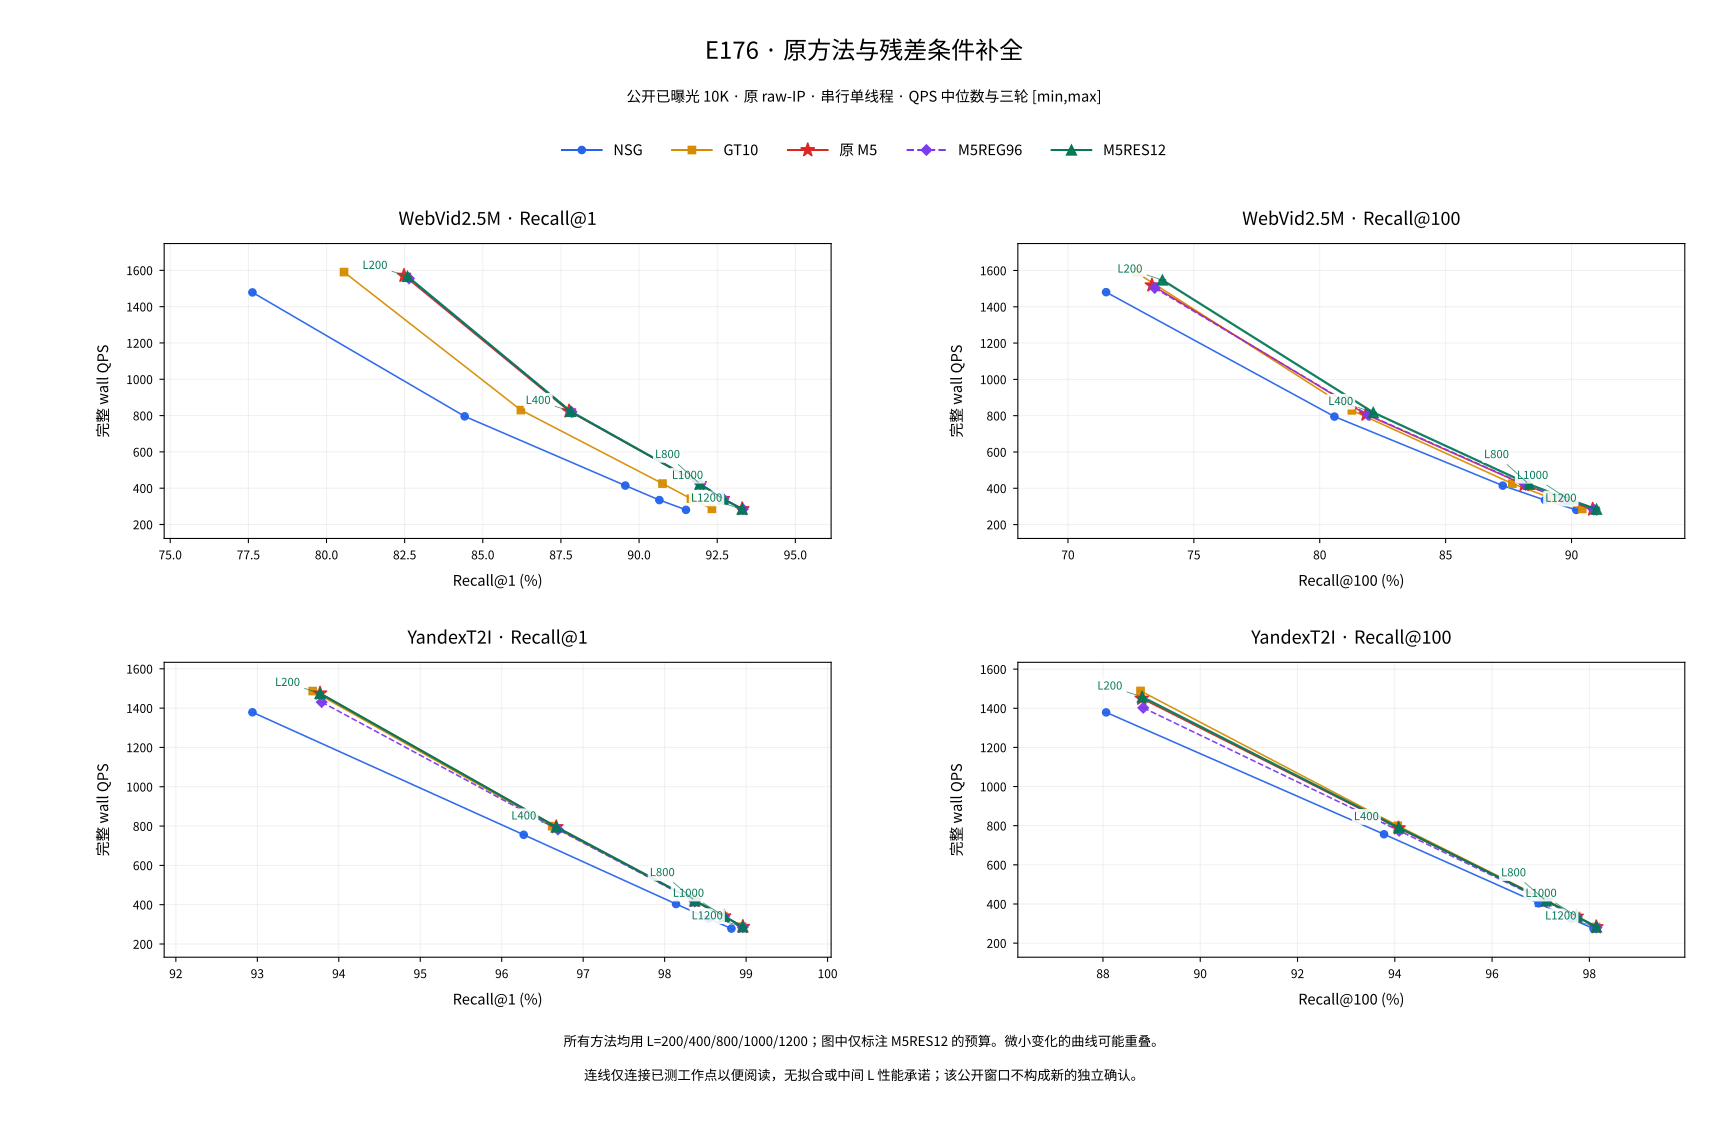

Values plotted in this chart, from the file beside it:
role, dataset, K, L, method, n, recall_pct, qps_median, qps_min, qps_max, qps_rounds, wall_seconds
public_test, webvid2_5m_light_v1, 1, 200, NSG, 10000, 77.63, 1478, 1478, 1480, [1477.814165434404, 1478.457278500698, 1…, [6.766750674, 6.76380721, 6.755494753]
public_test, webvid2_5m_light_v1, 1, 400, NSG, 10000, 84.42, 795.8, 795.4, 796.1, [795.3666914280305, 795.7842359878404, 7…, [12.572817177, 12.566220274, 12.56188230…
public_test, webvid2_5m_light_v1, 1, 800, NSG, 10000, 89.56, 414.5, 414.5, 414.6, [414.49910375774795, 414.4915887399921, …, [24.125504517, 24.125941929, 24.12085867…
public_test, webvid2_5m_light_v1, 1, 1000, NSG, 10000, 90.65, 334.6, 334.5, 334.6, [334.6111079304801, 334.62259078623674, …, [29.885439434, 29.88441389, 29.892321446…
public_test, webvid2_5m_light_v1, 1, 1200, NSG, 10000, 91.5, 280.8, 280.3, 280.8, [280.8252465727799, 280.33190570005394, …, [35.609333997, 35.672000927, 35.61668209…
public_test, webvid2_5m_light_v1, 1, 200, GT, 10000, 80.56, 1590, 1588, 1590, [1587.83911116679, 1590.3922361677164, 1…, [6.29786729, 6.287757053, 6.288211315]
public_test, webvid2_5m_light_v1, 1, 400, GT, 10000, 86.22, 830.3, 829.4, 830.6, [830.2984281792494, 830.6043195770008, 8…, [12.043862376, 12.039426914, 12.05716814…
public_test, webvid2_5m_light_v1, 1, 800, GT, 10000, 90.75, 425.4, 425.3, 425.5, [425.48231823034394, 425.36111602460505,…, [23.502739295, 23.509436155, 23.51539668…
public_test, webvid2_5m_light_v1, 1, 1000, GT, 10000, 91.66, 342.1, 338.6, 342.1, [338.6005498181168, 342.1157630471833, 3…, [29.533324755, 29.229872108, 29.23171060…
public_test, webvid2_5m_light_v1, 1, 1200, GT, 10000, 92.33, 286.3, 286, 286.4, [286.25134822016287, 286.0279975444897, …, [34.934333278, 34.96161245, 34.916721895…
public_test, webvid2_5m_light_v1, 1, 200, M5, 10000, 82.48, 1571, 1568, 1572, [1570.9306427887757, 1567.8729280584341,…, [6.365653408, 6.378067904, 6.362216682]
public_test, webvid2_5m_light_v1, 1, 400, M5, 10000, 87.76, 824.2, 823.8, 825.1, [824.1755603037918, 825.1091324529486, 8…, [12.133337218, 12.119608918, 12.13950458…
public_test, webvid2_5m_light_v1, 1, 800, M5, 10000, 91.94, 423.7, 423.7, 424, [423.7144517938865, 423.9533633504448, 4…, [23.60079992, 23.587500099, 23.600370742…
public_test, webvid2_5m_light_v1, 1, 1000, M5, 10000, 92.68, 341, 340.4, 341.2, [340.3872364677978, 341.21102295597416, …, [29.37830485, 29.307376747, 29.322825746…
public_test, webvid2_5m_light_v1, 1, 1200, M5, 10000, 93.3, 285.6, 285.4, 285.6, [285.57992639689155, 285.43836922653054,…, [35.01646676, 35.033832442, 35.019645808…
public_test, webvid2_5m_light_v1, 1, 200, M5REG96, 10000, 82.64, 1555, 1554, 1556, [1555.3952205080896, 1556.442338335709, …, [6.429234106, 6.424908751, 6.434472509]
public_test, webvid2_5m_light_v1, 1, 400, M5REG96, 10000, 87.84, 820.1, 820.1, 820.9, [820.0855288684298, 820.1375102452521, 8…, [12.19385009, 12.193077228, 12.181621453…
public_test, webvid2_5m_light_v1, 1, 800, M5REG96, 10000, 91.96, 422.9, 422.2, 423, [422.24871776063344, 422.9673581493113, …, [23.682724374, 23.64248637, 23.647502475…
public_test, webvid2_5m_light_v1, 1, 1000, M5REG96, 10000, 92.7, 340.5, 340.5, 340.6, [340.45106384395086, 340.49641620960574,…, [29.372797039, 29.368884734, 29.36279734…
public_test, webvid2_5m_light_v1, 1, 1200, M5REG96, 10000, 93.32, 285.1, 284.7, 285.2, [284.68055961197956, 285.24850820111914,…, [35.127091269, 35.057150914, 35.07731819…
public_test, webvid2_5m_light_v1, 1, 200, M5RES12, 10000, 82.59, 1567, 1563, 1568, [1568.1144714180537, 1563.474372375022, …, [6.377085463, 6.396011458, 6.382558446]
public_test, webvid2_5m_light_v1, 1, 400, M5RES12, 10000, 87.81, 822.9, 822.2, 824, [822.1774266671124, 823.9701729916479, 8…, [12.162824806, 12.13636164, 12.151919423…
public_test, webvid2_5m_light_v1, 1, 800, M5RES12, 10000, 91.95, 423.6, 423.5, 423.7, [423.7219496407786, 423.6071311544361, 4…, [23.600382299, 23.60677917, 23.612266523…
public_test, webvid2_5m_light_v1, 1, 1000, M5RES12, 10000, 92.69, 340.9, 340.6, 340.9, [340.9490760335597, 340.85290606397365, …, [29.329893239, 29.338168524, 29.36235502…
public_test, webvid2_5m_light_v1, 1, 1200, M5RES12, 10000, 93.3, 285.1, 284.8, 285.1, [284.79643834166586, 285.05503408288223,…, [35.112798665, 35.080945096, 35.07669594…
public_test, webvid2_5m_light_v1, 100, 200, NSG, 10000, 71.52, 1481, 1480, 1481, [1480.5067515877324, 1479.8943226643614,…, [6.754444037, 6.757239248, 6.751435756]
public_test, webvid2_5m_light_v1, 100, 400, NSG, 10000, 80.58, 795.1, 794.7, 796.8, [796.8191851442867, 795.0546707112399, 7…, [12.54989863, 12.577751403, 12.583469988…
public_test, webvid2_5m_light_v1, 100, 800, NSG, 10000, 87.27, 414.6, 414.4, 415, [414.5939026709643, 414.3711323454442, 4…, [24.119988103, 24.132955265, 24.09522035…
public_test, webvid2_5m_light_v1, 100, 1000, NSG, 10000, 88.94, 334.6, 334.6, 334.8, [334.5679531054464, 334.55099073466545, …, [29.889294259, 29.890809703, 29.86644908…
public_test, webvid2_5m_light_v1, 100, 1200, NSG, 10000, 90.19, 280.9, 280.8, 281, [280.9392553301699, 280.78919553062804, …, [35.594883272, 35.613905945, 35.58196957…
public_test, webvid2_5m_light_v1, 100, 200, GT, 10000, 72.7, 1590, 1589, 1591, [1589.8945829697645, 1591.1430389845027,…, [6.289725185, 6.284790088, 6.291805487]
public_test, webvid2_5m_light_v1, 100, 400, GT, 10000, 81.28, 829.2, 828.6, 831.6, [831.5611367101395, 829.2119876438001, 8…, [12.025574018, 12.059642346, 12.06896127…
public_test, webvid2_5m_light_v1, 100, 800, GT, 10000, 87.65, 425.4, 425.4, 425.6, [425.3941350914168, 425.44196216072476, …, [23.507611354, 23.50496869, 23.495664578…
public_test, webvid2_5m_light_v1, 100, 1000, GT, 10000, 89.26, 341.9, 338.4, 342, [341.9339380904344, 342.01075636961997, …, [29.245415228, 29.23884648, 29.546788686…
public_test, webvid2_5m_light_v1, 100, 1200, GT, 10000, 90.42, 286, 285.6, 286.4, [285.5772833008405, 286.4343259924685, 2…, [35.016790847, 34.912016796, 34.96479028…
public_test, webvid2_5m_light_v1, 100, 200, M5, 10000, 73.33, 1519, 1518, 1520, [1518.146731704765, 1520.271892698271, 1…, [6.586978578, 6.577770758, 6.584472085]
public_test, webvid2_5m_light_v1, 100, 400, M5, 10000, 81.84, 806.9, 806.6, 809.5, [809.4732994383852, 806.896545679648, 80…, [12.353711984, 12.393162486, 12.39711484…
public_test, webvid2_5m_light_v1, 100, 800, M5, 10000, 88.12, 419.8, 419.7, 419.9, [419.68644037571465, 419.8687945764578, …, [23.827312579, 23.816964083, 23.82354422…
public_test, webvid2_5m_light_v1, 100, 1000, M5, 10000, 89.7, 338.2, 338.1, 338.3, [338.2163482992178, 338.1031667080393, 3…, [29.566873542, 29.576771189, 29.55691639…
public_test, webvid2_5m_light_v1, 100, 1200, M5, 10000, 90.84, 283.6, 283.5, 283.6, [283.5334958589351, 283.6099221889085, 2…, [35.269201509, 35.259697273, 35.26138256…
public_test, webvid2_5m_light_v1, 100, 200, M5REG96, 10000, 73.45, 1503, 1502, 1505, [1505.09546993426, 1501.7191111984316, 1…, [6.644096803, 6.659034919, 6.651739623]
public_test, webvid2_5m_light_v1, 100, 400, M5REG96, 10000, 81.92, 804.6, 801.4, 804.8, [804.7651618273952, 801.4377422511174, 8…, [12.425985212, 12.477575578, 12.42920115…
public_test, webvid2_5m_light_v1, 100, 800, M5REG96, 10000, 88.18, 418.6, 418, 418.6, [418.0237238348701, 418.60978622956816, …, [23.922087264, 23.888595845, 23.89056333…
public_test, webvid2_5m_light_v1, 100, 1000, M5REG96, 10000, 89.75, 337.4, 336.8, 337.6, [336.8031605052452, 337.56508267368247, …, [29.690932784, 29.623917026, 29.63659589…
public_test, webvid2_5m_light_v1, 100, 1200, M5REG96, 10000, 90.88, 282.5, 282.4, 283.2, [283.186922179273, 282.50930356432013, 2…, [35.312365144, 35.397064358, 35.41106246…
public_test, webvid2_5m_light_v1, 100, 200, M5RES12, 10000, 73.75, 1547, 1547, 1548, [1547.386545293161, 1546.7492529713468, …, [6.462509339, 6.465172025, 6.458533882]
public_test, webvid2_5m_light_v1, 100, 400, M5RES12, 10000, 82.12, 817.9, 815.5, 817.9, [817.8775408953512, 815.5053291281794, 8…, [12.22676929, 12.262335564, 12.226267778…
public_test, webvid2_5m_light_v1, 100, 800, M5RES12, 10000, 88.31, 422.1, 422, 422.1, [422.02336011640864, 422.0750030839417, …, [23.69537079, 23.692471544, 23.690380871…
public_test, webvid2_5m_light_v1, 100, 1000, M5RES12, 10000, 89.87, 339.7, 339.3, 339.9, [339.2746639305792, 339.7061557616939, 3…, [29.474644184, 29.437205745, 29.42452261…
public_test, webvid2_5m_light_v1, 100, 1200, M5RES12, 10000, 90.99, 284.7, 284.6, 284.8, [284.8472776947246, 284.6128392794142, 2…, [35.106531756, 35.135449354, 35.12899434…
public_test, yandex_t2i_official10M_ip_v1, 1, 200, NSG, 10000, 92.94, 1379, 1378, 1379, [1378.7632859772489, 1378.8358470935393,…, [7.252876619, 7.252494937, 7.255152836]
public_test, yandex_t2i_official10M_ip_v1, 1, 400, NSG, 10000, 96.27, 755.6, 755.3, 756.3, [756.3016837379511, 755.5993480956307, 7…, [13.22223686, 13.234527035, 13.239817117…
public_test, yandex_t2i_official10M_ip_v1, 1, 800, NSG, 10000, 98.14, 403.5, 400.7, 403.5, [403.49161655996306, 400.6789061876108, …, [24.783662385, 24.957640259, 24.78426879…
public_test, yandex_t2i_official10M_ip_v1, 1, 1000, NSG, 10000, 98.54, 328.9, 328.6, 329.1, [329.0759407834122, 328.9153208164389, 3…, [30.388122499, 30.402962, 30.432463504]
public_test, yandex_t2i_official10M_ip_v1, 1, 1200, NSG, 10000, 98.82, 278.4, 278, 278.4, [278.3999763828623, 278.4094723670838, 2…, [35.919543277, 35.918318134, 35.97747185…
public_test, yandex_t2i_official10M_ip_v1, 1, 200, GT, 10000, 93.68, 1487, 1485, 1488, [1485.396003444789, 1486.662906081486, 1…, [6.732211462, 6.726474414, 6.721365033]
public_test, yandex_t2i_official10M_ip_v1, 1, 400, GT, 10000, 96.62, 799.5, 799.2, 800.4, [800.3841768492609, 799.1517764685278, 7…, [12.494000118, 12.51326756, 12.507737109…
public_test, yandex_t2i_official10M_ip_v1, 1, 800, GT, 10000, 98.36, 421.2, 420.1, 421.2, [421.23140186665046, 421.2219631983376, …, [23.739920518, 23.740452478, 23.80121572…
public_test, yandex_t2i_official10M_ip_v1, 1, 1000, GT, 10000, 98.72, 341.7, 341.6, 341.9, [341.7044742859995, 341.5642520623914, 3…, [29.265054316, 29.277068486, 29.25145236…
public_test, yandex_t2i_official10M_ip_v1, 1, 1200, GT, 10000, 98.95, 288.2, 288.1, 288.2, [288.1336719596652, 288.24529251110243, …, [34.70611377, 34.692674121, 34.697523994…
... 40 more rows
